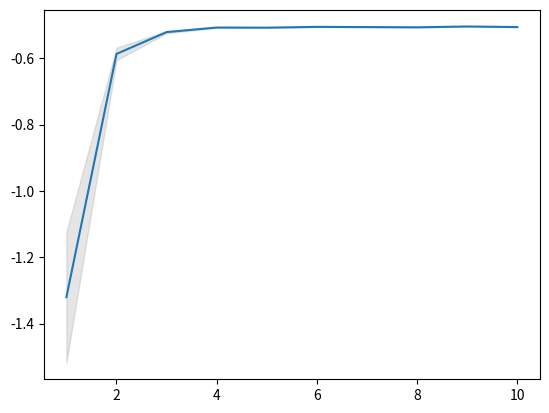

Write Python code to recreate this figure.
import numpy as np
import matplotlib.pyplot as plt
dim=3
X=np.random.rand(5,5)
X=(X+X.T)/2
num=10

num_simul=100
means=np.zeros(num)
stds=np.zeros(num)
x=np.linspace(1,num,num)
for noise_damping in range(1,num+1):
    eigenvalues=np.zeros(num_simul)
    for i in range(0,num_simul):
        noise=np.random.uniform(-0.5/noise_damping, 0.5/noise_damping, size=X.shape)
        noise=(noise+noise.T)/noise_damping
        mat=X+noise
        val,vec=np.linalg.eigh(mat)
        eigenvalues[i]=val[0]
    means[noise_damping-1]=np.mean(eigenvalues)
    stds[noise_damping-1]=np.var(eigenvalues)
plt.plot(x,means)
plt.fill_between(x, means - stds, means + stds,
                 color='gray', alpha=0.2)
print(stds)
plt.show()
